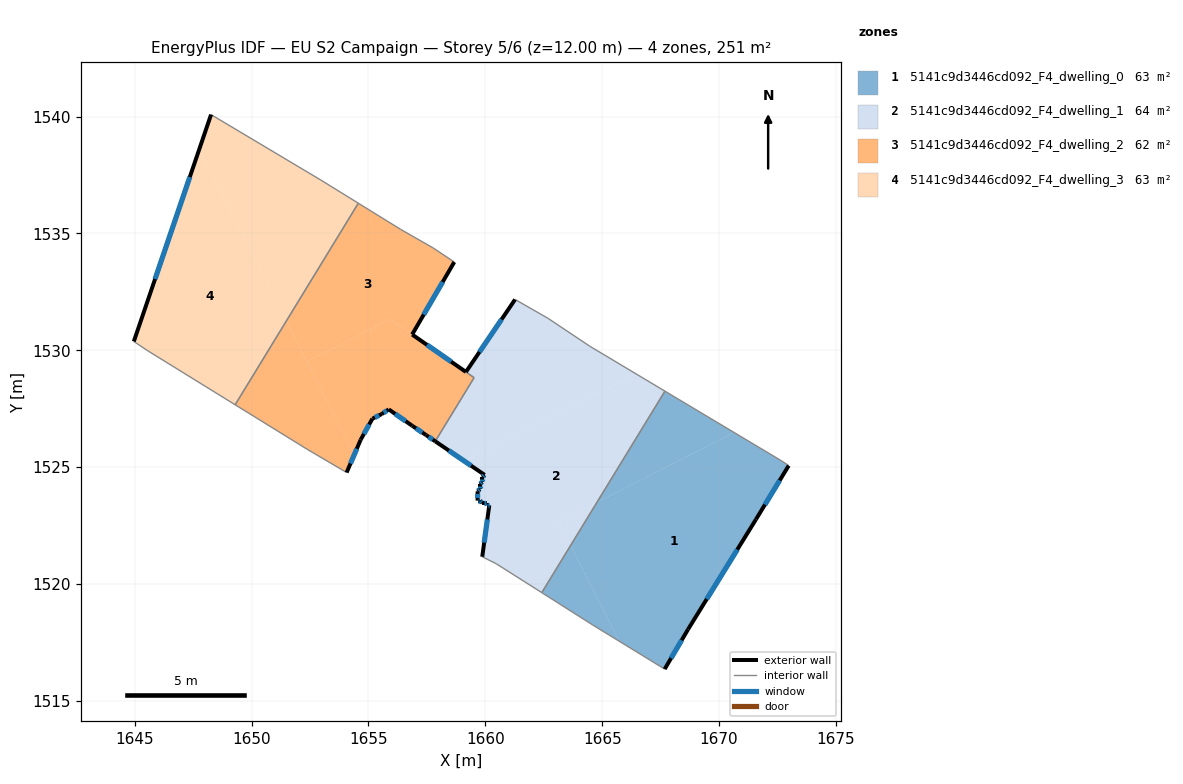
=== STOREY PLAN SPEC (per zone: floor XY polygon, exterior-wall plan segments, windows/doors) ===
zone 1: 5141c9d3446cd092_F4_dwelling_0  (62.8 m²)
  floor: (1672.68, 1525.27) (1672.98, 1525.07) (1671.58, 1522.76) (1668.67, 1518.06) (1667.67, 1516.36) (1665.73, 1517.55) (1663.65, 1521.65) (1664.78, 1523.50) (1670.64, 1526.48)
  floor: (1670.64, 1526.48) (1664.78, 1523.50) (1667.68, 1528.25)
  floor: (1663.65, 1521.65) (1665.73, 1517.55) (1664.57, 1518.26) (1662.41, 1519.63)
  exterior wall: (1668.67, 1518.06) – (1671.58, 1522.76)  [5.5 m]
    window: (1669.47, 1519.36) – (1670.78, 1521.47)  [3.4 m²]
  exterior wall: (1667.67, 1516.36) – (1668.67, 1518.06)  [2.0 m]
    window: (1667.95, 1516.83) – (1668.40, 1517.59)  [1.2 m²]
  exterior wall: (1671.58, 1522.76) – (1672.98, 1525.07)  [2.7 m]
    window: (1671.96, 1523.40) – (1672.59, 1524.43)  [1.6 m²]
  interior walls: 5
zone 2: 5141c9d3446cd092_F4_dwelling_1  (64.1 m²)
  floor: (1667.68, 1528.25) (1664.78, 1523.50) (1663.13, 1522.66) (1663.65, 1521.65) (1662.41, 1519.63) (1660.47, 1520.87) (1659.87, 1521.17) (1660.17, 1523.37) (1660.07, 1523.37) (1660.07, 1523.47) (1659.87, 1523.47) (1659.77, 1523.57) (1659.67, 1523.57) (1659.67, 1523.97) (1659.77, 1524.07) (1659.77, 1524.27) (1659.87, 1524.37) (1659.87, 1524.57) (1659.97, 1524.67) (1659.11, 1525.25) (1666.45, 1528.99)
  floor: (1664.78, 1523.50) (1663.65, 1521.65) (1663.13, 1522.66)
  floor: (1664.47, 1530.17) (1666.45, 1528.99) (1659.11, 1525.25) (1657.86, 1526.11) (1659.21, 1528.32) (1659.52, 1528.83) (1659.17, 1529.07) (1661.27, 1532.17) (1662.67, 1531.37)
  exterior wall: (1660.17, 1523.37) – (1659.87, 1521.17)  [2.2 m]
    window: (1660.09, 1522.76) – (1659.95, 1521.77)  [1.3 m²]
  exterior wall: (1660.07, 1523.37) – (1660.17, 1523.37)  [0.1 m]
    window: (1660.10, 1523.37) – (1660.14, 1523.37)  [0.1 m²]
  exterior wall: (1660.07, 1523.47) – (1660.07, 1523.37)  [0.1 m]
    window: (1660.07, 1523.44) – (1660.07, 1523.40)  [0.1 m²]
  exterior wall: (1659.87, 1523.47) – (1660.07, 1523.47)  [0.2 m]
    window: (1659.92, 1523.47) – (1660.01, 1523.47)  [0.1 m²]
  exterior wall: (1659.77, 1523.57) – (1659.87, 1523.47)  [0.1 m]
    window: (1659.80, 1523.54) – (1659.84, 1523.50)  [0.1 m²]
  exterior wall: (1659.67, 1523.57) – (1659.77, 1523.57)  [0.1 m]
    window: (1659.70, 1523.57) – (1659.74, 1523.57)  [0.1 m²]
  exterior wall: (1659.67, 1523.97) – (1659.67, 1523.57)  [0.4 m]
    window: (1659.67, 1523.86) – (1659.67, 1523.68)  [0.2 m²]
  exterior wall: (1659.77, 1524.07) – (1659.67, 1523.97)  [0.1 m]
    window: (1659.74, 1524.04) – (1659.70, 1524.00)  [0.1 m²]
  exterior wall: (1659.77, 1524.27) – (1659.77, 1524.07)  [0.2 m]
    window: (1659.77, 1524.21) – (1659.77, 1524.12)  [0.1 m²]
  exterior wall: (1659.87, 1524.37) – (1659.77, 1524.27)  [0.1 m]
    window: (1659.84, 1524.34) – (1659.80, 1524.30)  [0.1 m²]
  exterior wall: (1659.87, 1524.57) – (1659.87, 1524.37)  [0.2 m]
    window: (1659.87, 1524.51) – (1659.87, 1524.42)  [0.1 m²]
  exterior wall: (1659.97, 1524.67) – (1659.87, 1524.57)  [0.1 m]
    window: (1659.94, 1524.64) – (1659.90, 1524.60)  [0.1 m²]
  exterior wall: (1657.86, 1526.11) – (1659.97, 1524.67)  [2.6 m]
    window: (1658.44, 1525.71) – (1659.39, 1525.06)  [1.6 m²]
  exterior wall: (1661.27, 1532.17) – (1659.17, 1529.07)  [3.7 m]
    window: (1660.69, 1531.32) – (1659.75, 1529.93)  [2.3 m²]
  interior walls: 9
zone 3: 5141c9d3446cd092_F4_dwelling_2  (61.5 m²)
  floor: (1659.52, 1528.83) (1657.86, 1526.11) (1657.47, 1526.37) (1656.87, 1526.77) (1655.87, 1527.47) (1655.57, 1527.27) (1655.17, 1527.07) (1654.67, 1526.17) (1654.39, 1525.54) (1652.37, 1529.52) (1655.93, 1531.33)
  floor: (1657.77, 1534.38) (1658.67, 1533.78) (1656.87, 1530.68) (1655.93, 1531.33) (1652.37, 1529.52) (1651.49, 1531.26) (1654.56, 1536.29) (1656.37, 1535.18)
  floor: (1651.49, 1531.26) (1654.39, 1525.54) (1654.06, 1524.77) (1652.36, 1525.77) (1649.30, 1527.67)
  exterior wall: (1657.47, 1526.37) – (1657.86, 1526.11)  [0.5 m]
    window: (1657.57, 1526.30) – (1657.75, 1526.18)  [0.3 m²]
  exterior wall: (1656.87, 1526.77) – (1657.47, 1526.37)  [0.7 m]
    window: (1657.03, 1526.66) – (1657.30, 1526.48)  [0.4 m²]
  exterior wall: (1655.87, 1527.47) – (1656.87, 1526.77)  [1.2 m]
    window: (1656.14, 1527.28) – (1656.59, 1526.97)  [0.7 m²]
  exterior wall: (1655.57, 1527.27) – (1655.87, 1527.47)  [0.4 m]
    window: (1655.65, 1527.33) – (1655.78, 1527.42)  [0.2 m²]
  exterior wall: (1655.17, 1527.07) – (1655.57, 1527.27)  [0.4 m]
    window: (1655.28, 1527.13) – (1655.46, 1527.22)  [0.3 m²]
  exterior wall: (1654.67, 1526.17) – (1655.17, 1527.07)  [1.0 m]
    window: (1654.80, 1526.42) – (1655.03, 1526.83)  [0.6 m²]
  exterior wall: (1654.06, 1524.77) – (1654.67, 1526.17)  [1.5 m]
    window: (1654.23, 1525.16) – (1654.50, 1525.79)  [0.9 m²]
  exterior wall: (1656.87, 1530.67) – (1658.67, 1533.78)  [3.6 m]
    window: (1657.36, 1531.53) – (1658.17, 1532.92)  [2.2 m²]
  exterior wall: (1659.17, 1529.07) – (1656.87, 1530.67)  [2.8 m]
    window: (1658.54, 1529.51) – (1657.50, 1530.23)  [1.7 m²]
  interior walls: 9
zone 4: 5141c9d3446cd092_F4_dwelling_3  (62.8 m²)
  floor: (1652.97, 1537.28) (1654.56, 1536.29) (1651.49, 1531.26) (1647.76, 1538.59) (1648.27, 1540.08)
  floor: (1647.76, 1538.59) (1651.49, 1531.26) (1649.30, 1527.67) (1645.56, 1529.98) (1644.96, 1530.38)
  exterior wall: (1648.27, 1540.08) – (1644.96, 1530.38)  [10.3 m]
    window: (1647.36, 1537.41) – (1645.87, 1533.05)  [6.2 m²]
  interior walls: 5

=== DERIVED (storey summary) ===
Building: EU S2 Campaign
Storey: 5 of 6  (floor level z = 12.00 m)
Storey gross floor area: 251.2 m²
Zones on this storey: 4
  - 5141c9d3446cd092_F4_dwelling_0: floor 62.8 m²; exterior wall 10.2 m (30.6 m²); 3 window(s) 6.2 m²; WWR 20.2%
  - 5141c9d3446cd092_F4_dwelling_1: floor 64.1 m²; exterior wall 10.4 m (31.2 m²); 14 window(s) 6.3 m²; WWR 20.2%
  - 5141c9d3446cd092_F4_dwelling_2: floor 61.5 m²; exterior wall 12.2 m (36.5 m²); 9 window(s) 7.4 m²; WWR 20.2%
  - 5141c9d3446cd092_F4_dwelling_3: floor 62.8 m²; exterior wall 10.3 m (30.8 m²); 1 window(s) 6.2 m²; WWR 20.2%
Zone adjacency (shared interzone walls):
  - 5141c9d3446cd092_F4_dwelling_0 ↔ 5141c9d3446cd092_F4_dwelling_1
  - 5141c9d3446cd092_F4_dwelling_1 ↔ 5141c9d3446cd092_F4_dwelling_2
  - 5141c9d3446cd092_F4_dwelling_2 ↔ 5141c9d3446cd092_F4_dwelling_3